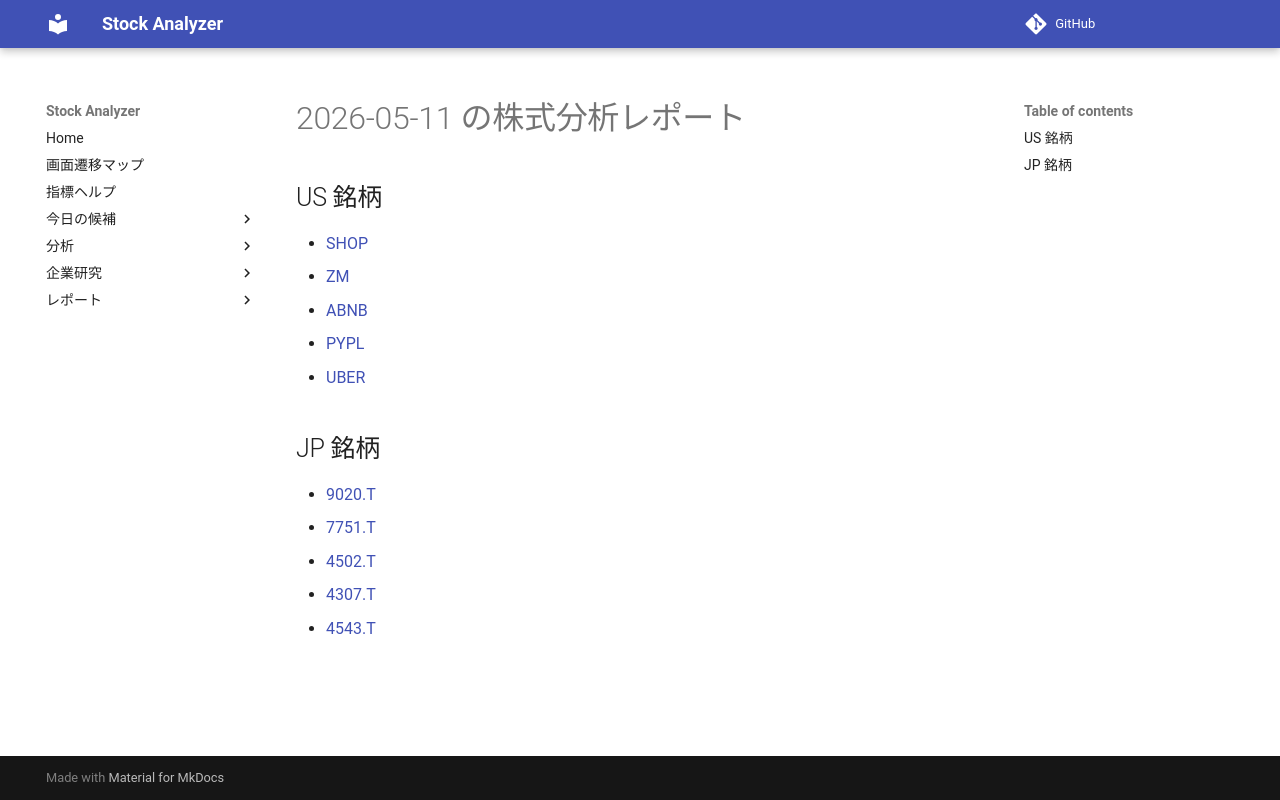

repository: Yumi-note/Making-APP · page: reports/2026-05-11/174646/index.html · generator: mkdocs

# 2026-05-11 の株式分析レポート

## US 銘柄

- [SHOP](SHOP.md)
- [ZM](ZM.md)
- [ABNB](ABNB.md)
- [PYPL](PYPL.md)
- [UBER](UBER.md)

## JP 銘柄

- [9020.T](9020_T.md)
- [7751.T](7751_T.md)
- [4502.T](4502_T.md)
- [4307.T](4307_T.md)
- [4543.T](4543_T.md)
